Run: headless pygame with SDL's dummy video driver; simulated clock (each Clock.tick advances the game by its frame time, no real sleeping); random seed 0; keys injected as events and as key.get_pressed() state; no mouse input.
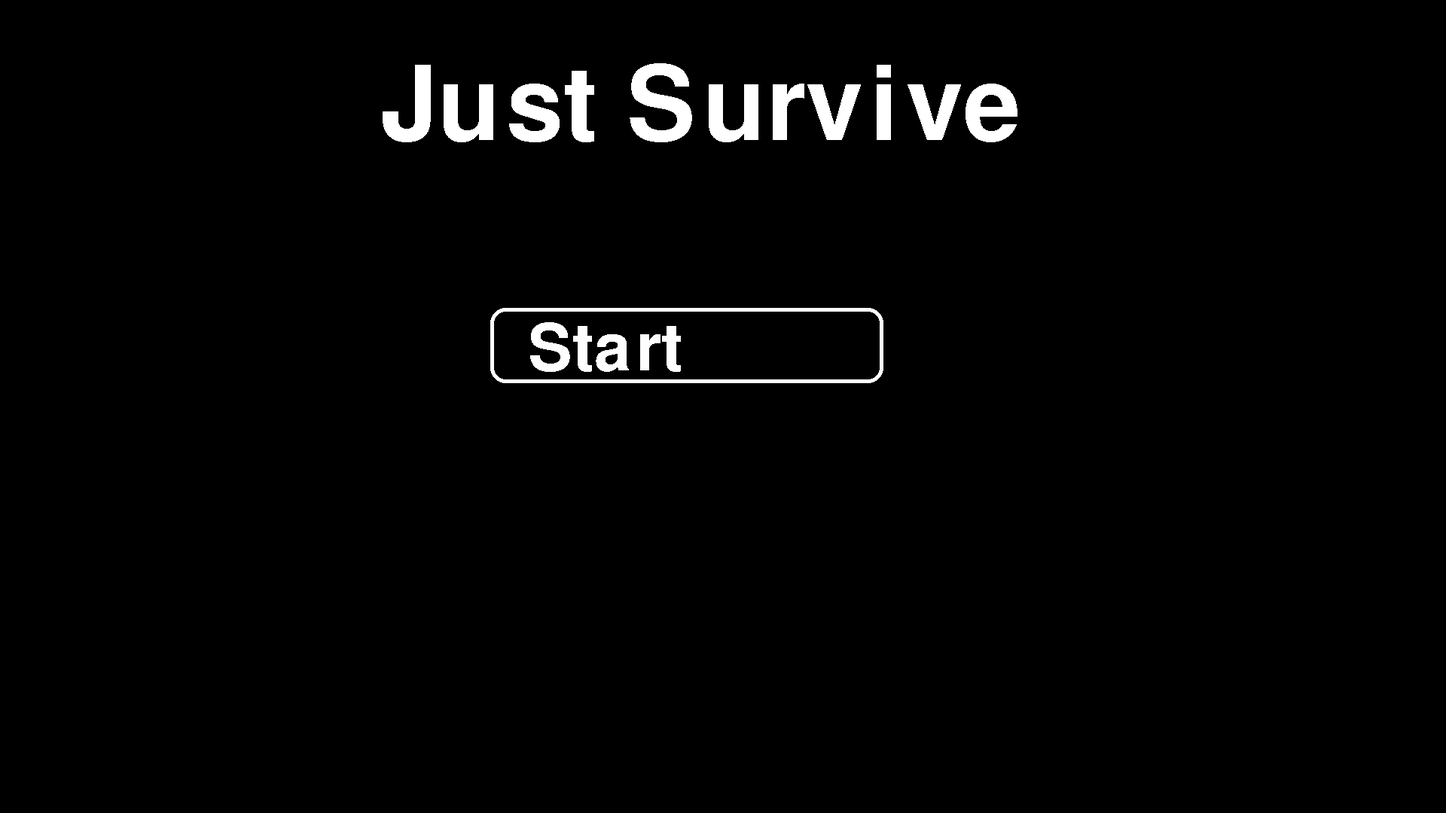
Frame 1 of 4 · flips 1–60 · no input
Frame 2 of 4 · flips 61–180 · tapped SPACE, RETURN · held RIGHT (→), D · screen unchanged from frame 1, image omitted
Frame 3 of 4 · flips 181–300 · held DOWN (↓), S · screen unchanged from frame 2, image omitted
Frame 4 of 4 · flips 301–420 · held LEFT (←), A, UP (↑), W · screen unchanged from frame 3, image omitted

The pygame program that drew these frames:

import pygame
from pygame import draw

    
if __name__ == '__main__':
    pygame.init()
    screen = pygame.display.set_mode((1920, 1080))
    pygame.display.flip()
    pygame.draw.rect(screen, (255, 255, 255), (651, 409, 522, 100), 5, 20)
    f1 = pygame.font.SysFont("Fredoka", 200)
    text1 = f1.render('Just Survive', False,
                  (255, 255, 255))
    f2 = pygame.font.SysFont('Fredoka', 128)
    text2 = f2.render("Start", False,
                  (255, 255, 255))
    screen.blit(text1, (505, 76))
    screen.blit(text2, (701, 421))
    pygame.display.update()
    while pygame.event.wait().type != pygame.QUIT:
        pass
    pygame.quit()
    
    
